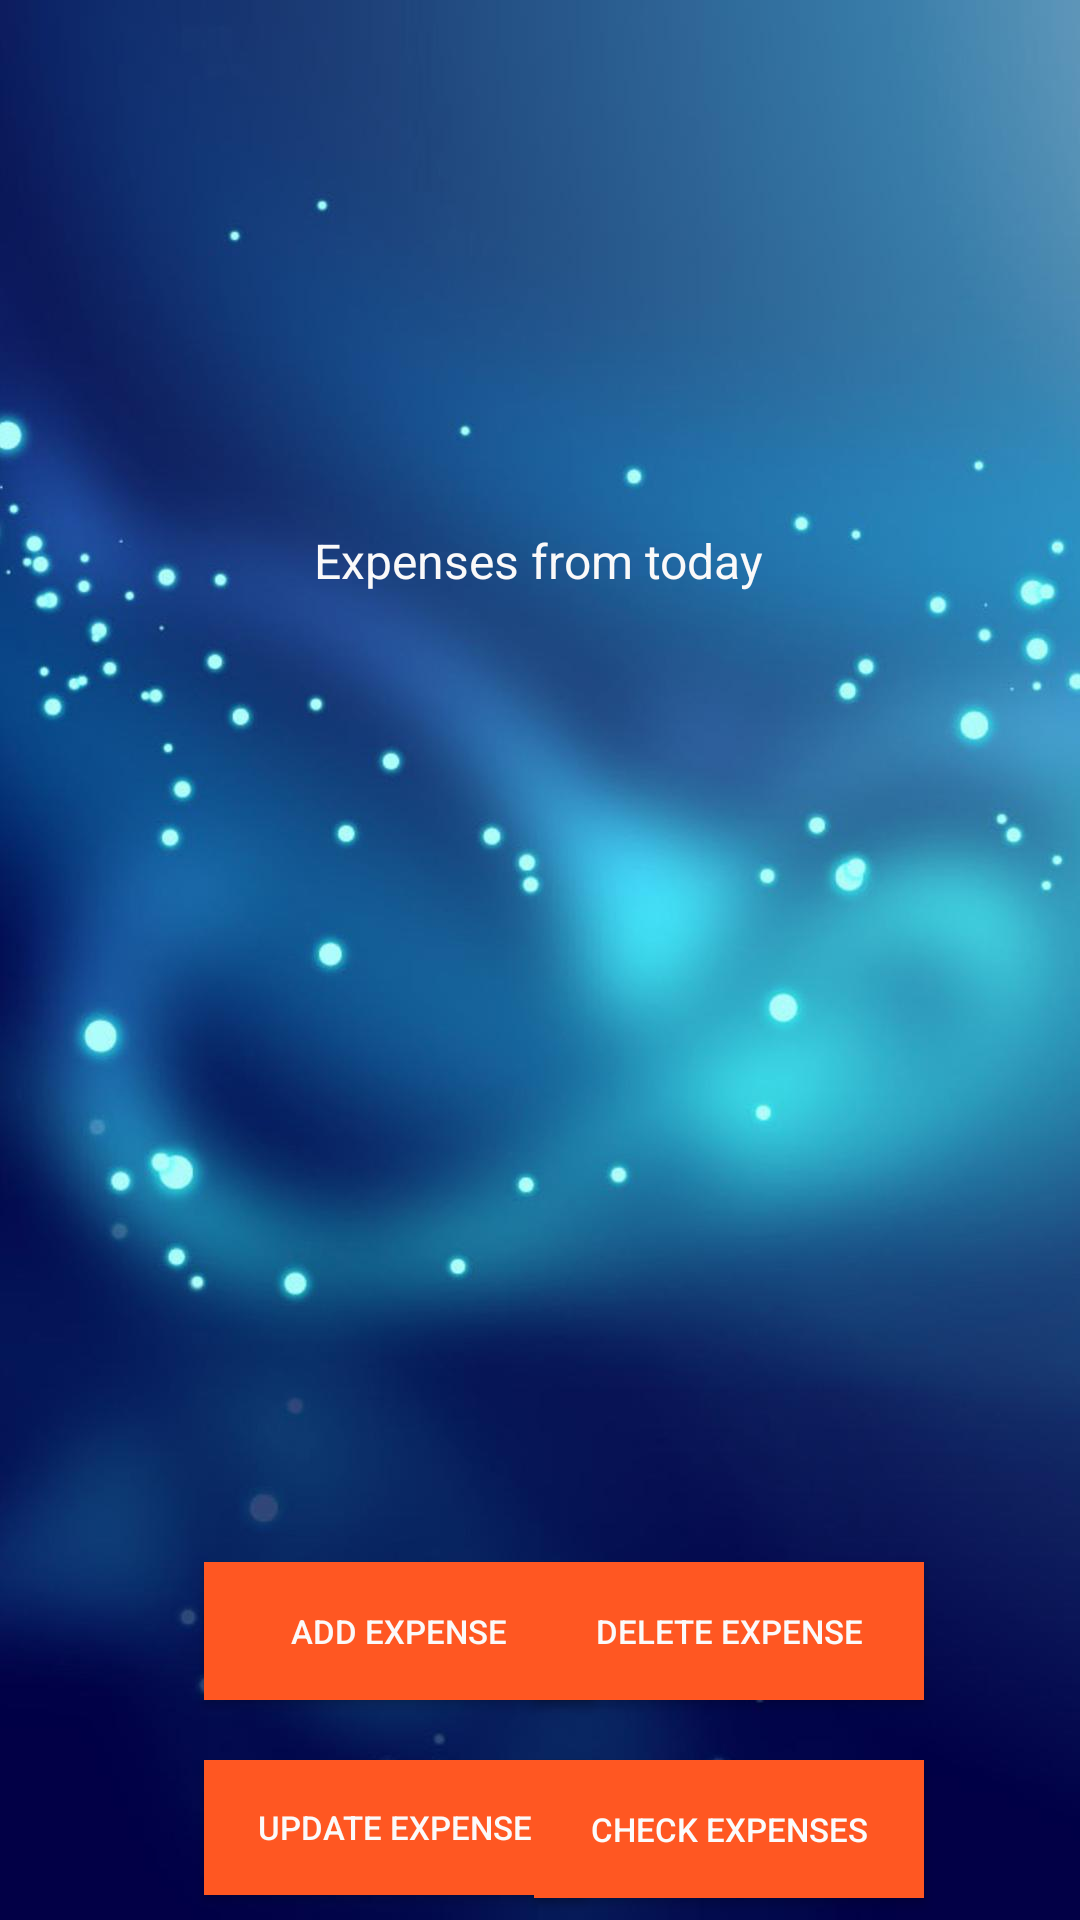

Write the Android layout XML for this screen, with the resource values it uses.
<!-- AndroidManifest.xml: application theme Theme.FamilyExpenses -->
<!-- res/layout/activity_log_in.xml -->
<?xml version="1.0" encoding="utf-8"?>
<androidx.constraintlayout.widget.ConstraintLayout xmlns:android="http://schemas.android.com/apk/res/android"
    xmlns:app="http://schemas.android.com/apk/res-auto"
    xmlns:tools="http://schemas.android.com/tools"
    android:layout_width="match_parent"
    android:layout_height="match_parent"
    android:background="@drawable/bgimg"
    tools:context=".LogInActivity">

    <ListView
        android:id="@+id/ListView"
        android:layout_width="329dp"
        android:layout_height="299dp"
        android:layout_marginTop="16dp"
        android:background="@drawable/my_selector"
        android:listSelector="@drawable/darkBg"
        app:layout_constraintEnd_toEndOf="parent"
        app:layout_constraintStart_toStartOf="parent"
        app:layout_constraintTop_toBottomOf="@+id/textView11"

        />

    <TextView
        android:id="@+id/textView11"
        android:layout_width="wrap_content"
        android:layout_height="wrap_content"
        android:layout_marginTop="176dp"
        android:text="Expenses from today"
        android:textColor="#FAF9F9"
        android:textSize="16sp"
        app:layout_constraintEnd_toEndOf="parent"
        app:layout_constraintHorizontal_bias="0.498"
        app:layout_constraintStart_toStartOf="parent"
        app:layout_constraintTop_toTopOf="parent" />

    <Button
        android:id="@+id/AddExpense"
        android:layout_width="130dp"
        android:layout_height="46dp"
        android:layout_marginStart="68dp"
        android:layout_marginTop="8dp"
        android:background="#FF5722"
        android:onClick="AddExpense"
        android:text="Add Expense"
        android:textColor="#FBF9F9"
        android:textSize="11sp"
        app:layout_constraintStart_toStartOf="parent"
        app:layout_constraintTop_toBottomOf="@+id/ListView" />

    <Button
        android:id="@+id/DeleteExpense"
        android:layout_width="130dp"
        android:layout_height="46dp"
        android:layout_marginTop="8dp"
        android:layout_marginEnd="52dp"
        android:background="#FF5722"
        android:onClick="DeleteExpense"
        android:text="Delete Expense"
        android:textColor="#FBFAFA"
        android:textSize="11sp"
        app:layout_constraintEnd_toEndOf="parent"
        app:layout_constraintTop_toBottomOf="@+id/ListView" />

    <Button
        android:id="@+id/UpdateExpense"
        android:layout_width="127dp"
        android:layout_height="45dp"
        android:layout_marginStart="68dp"
        android:layout_marginTop="20dp"
        android:background="#FF5722"
        android:onClick="UpdateExpense"
        android:text="Update Expense"
        android:textColor="#FBFAFA"
        android:textSize="11sp"
        app:layout_constraintStart_toStartOf="parent"
        app:layout_constraintTop_toBottomOf="@+id/AddExpense" />

    <Button
        android:id="@+id/CheckExpenses"
        android:layout_width="130dp"
        android:layout_height="46dp"
        android:layout_marginTop="20dp"
        android:layout_marginEnd="52dp"
        android:background="#FF5722"
        android:onClick="GetExpenses"
        android:text="Check Expenses"
        android:textColor="#FBFBFB"
        android:textSize="11sp"
        app:layout_constraintEnd_toEndOf="parent"
        app:layout_constraintTop_toBottomOf="@+id/DeleteExpense" />

    <Button
        android:id="@+id/button"
        android:layout_width="130dp"
        android:layout_height="46dp"
        android:layout_marginTop="16dp"
        android:background="#FF5722"
        android:onClick="LogOut"
        android:text="LogOut"
        android:textColor="#FAF8F8"
        android:textSize="12sp"
        app:layout_constraintEnd_toEndOf="parent"
        app:layout_constraintStart_toStartOf="parent"
        app:layout_constraintTop_toBottomOf="@+id/UpdateExpense" />

    <TextView
        android:id="@+id/dailyExpenses"
        android:layout_width="wrap_content"
        android:layout_height="wrap_content"
        android:layout_marginTop="176dp"
        android:textColor="#FF5722"
        android:textSize="16sp"
        app:layout_constraintEnd_toEndOf="parent"
        app:layout_constraintHorizontal_bias="0.136"
        app:layout_constraintStart_toEndOf="@+id/textView11"
        app:layout_constraintTop_toTopOf="parent" />


</androidx.constraintlayout.widget.ConstraintLayout>
<!-- resources referenced by this layout -->
<resources>
  <!-- drawable bgimg: jpg bitmap (drawable, 46579 bytes) -->
  <!-- drawable my_selector (drawable) -->
  <?xml version="1.0" encoding="utf-8"?>
  <selector xmlns:android="http://schemas.android.com/apk/res/android">
  
      <item
          android:state_selected = "true"
          android:drawable="@drawable/darkBg"
              >
      </item>
  </selector>
  <style name="Theme.FamilyExpenses" parent="Theme.AppCompat.Light.NoActionBar">
          
          <item name="colorPrimary">@color/purple_500</item>
          <item name="colorPrimaryVariant">@color/purple_700</item>
          <item name="colorOnPrimary">@color/white</item>
          
          <item name="colorSecondary">@color/teal_200</item>
          <item name="colorSecondaryVariant">@color/teal_700</item>
          <item name="colorOnSecondary">@color/black</item>
          
          <item name="android:statusBarColor" tools:targetApi="l">?attr/colorPrimaryVariant</item>
          
      </style>
  <color name="purple_500">#FF6200EE</color>
  <color name="purple_700">#FF3700B3</color>
  <color name="white">#FFFFFFFF</color>
  <color name="teal_200">#FF03DAC5</color>
  <color name="teal_700">#FF018786</color>
  <color name="black">#FF000000</color>
</resources>
